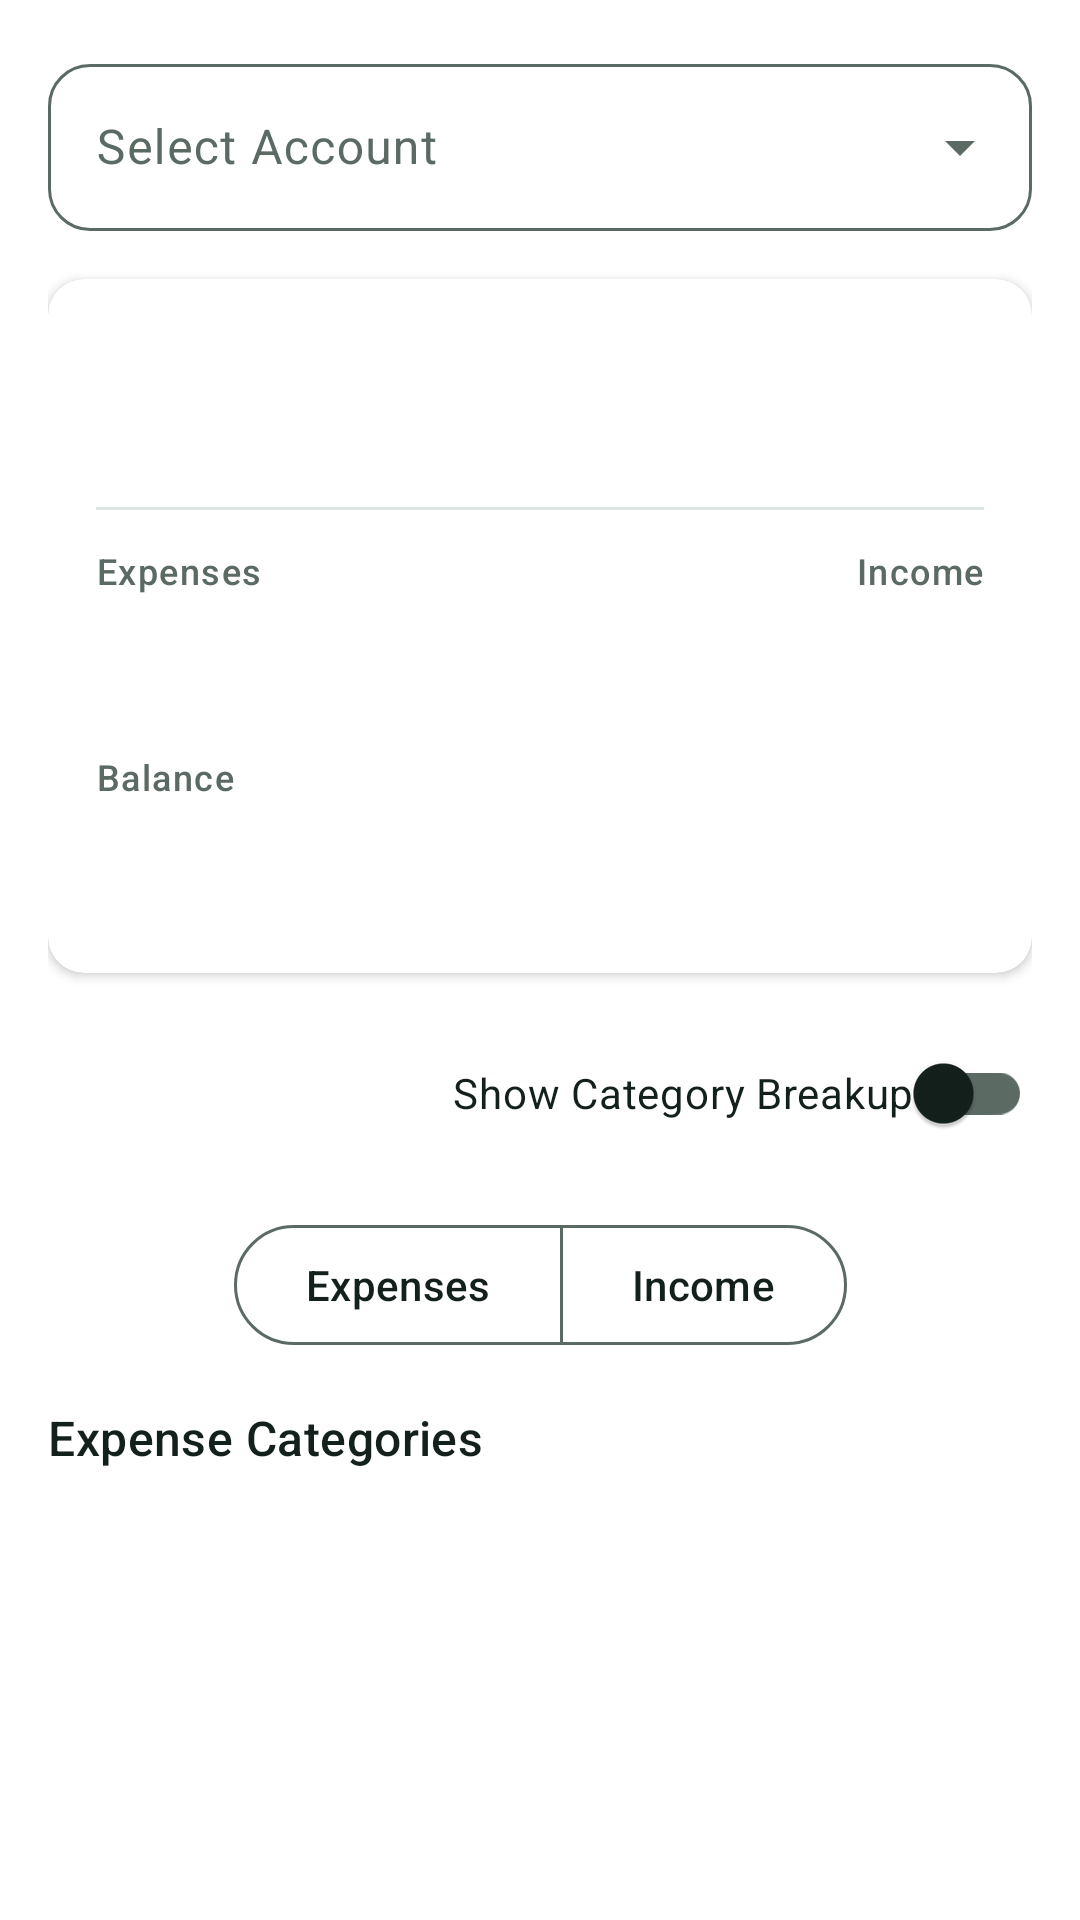

This screen was rendered from an Android layout file. Write that file and the resources it references.
<!-- AndroidManifest.xml: application theme Theme.ExpenseMate -->
<!-- res/layout/fragment_summary.xml -->
<?xml version="1.0" encoding="utf-8"?>
<androidx.constraintlayout.widget.ConstraintLayout xmlns:android="http://schemas.android.com/apk/res/android"
    xmlns:app="http://schemas.android.com/apk/res-auto"
    xmlns:tools="http://schemas.android.com/tools"
    android:layout_width="match_parent"
    android:layout_height="match_parent"
    android:background="?attr/colorSurface"
    android:padding="16dp">

    <com.google.android.material.textfield.TextInputLayout
        android:id="@+id/account_dropdown_layout"
        style="@style/Widget.Material3.TextInputLayout.OutlinedBox.ExposedDropdownMenu"
        android:layout_width="0dp"
        android:layout_height="wrap_content"
        android:hint="Select Account"
        app:layout_constraintEnd_toEndOf="parent"
        app:layout_constraintStart_toStartOf="parent"
        app:layout_constraintTop_toTopOf="parent">

        <AutoCompleteTextView
            android:id="@+id/account_dropdown"
            android:layout_width="match_parent"
            android:layout_height="wrap_content"
            android:inputType="none" />

    </com.google.android.material.textfield.TextInputLayout>

    <com.google.android.material.card.MaterialCardView
        android:id="@+id/summary_card"
        android:layout_width="match_parent"
        android:layout_height="wrap_content"
        android:layout_marginTop="16dp"
        app:cardElevation="2dp"
        style="@style/Widget.Material3.CardView.Elevated"
        app:layout_constraintTop_toBottomOf="@id/account_dropdown_layout"
        app:layout_constraintStart_toStartOf="parent"
        app:layout_constraintEnd_toEndOf="parent">

        <androidx.constraintlayout.widget.ConstraintLayout
            android:layout_width="match_parent"
            android:layout_height="wrap_content"
            android:padding="16dp">

            
            <ImageButton
                android:id="@+id/btn_prev_month"
                android:layout_width="48dp"
                android:layout_height="48dp"
                android:background="?attr/selectableItemBackgroundBorderless"
                android:contentDescription="Previous month"
                android:src="@drawable/ic_chevron_left"
                app:tint="?attr/colorOnSurfaceVariant"
                app:layout_constraintStart_toStartOf="parent"
                app:layout_constraintTop_toTopOf="parent"
                app:layout_constraintBottom_toBottomOf="@+id/tv_period" />

            <TextView
                android:id="@+id/tv_period"
                android:layout_width="0dp"
                android:layout_height="wrap_content"
                android:gravity="center"
                android:layout_marginHorizontal="8dp"
                android:textAppearance="?attr/textAppearanceTitleMedium"
                android:textStyle="bold"
                android:textColor="?attr/colorOnSurface"
                app:layout_constraintStart_toEndOf="@id/btn_prev_month"
                app:layout_constraintEnd_toStartOf="@id/btn_next_month"
                app:layout_constraintTop_toTopOf="parent"
                app:layout_constraintBottom_toBottomOf="@id/btn_prev_month" />

            <ImageButton
                android:id="@+id/btn_next_month"
                android:layout_width="48dp"
                android:layout_height="48dp"
                android:background="?attr/selectableItemBackgroundBorderless"
                android:contentDescription="Next month"
                android:src="@drawable/ic_chevron_right"
                app:tint="?attr/colorOnSurfaceVariant"
                app:layout_constraintEnd_toEndOf="parent"
                app:layout_constraintTop_toTopOf="parent"
                app:layout_constraintBottom_toBottomOf="@+id/tv_period" />

            <com.google.android.material.divider.MaterialDivider
                android:id="@+id/divider1"
                android:layout_width="match_parent"
                android:layout_height="wrap_content"
                android:layout_marginTop="12dp"
                app:layout_constraintTop_toBottomOf="@id/btn_prev_month"/>

            
            <TextView
                android:id="@+id/total_amount_label"
                android:layout_width="wrap_content"
                android:layout_height="wrap_content"
                android:layout_marginTop="12dp"
                android:text="Expenses"
                android:textAppearance="?attr/textAppearanceLabelMedium"
                android:textColor="?attr/colorOnSurfaceVariant"
                app:layout_constraintStart_toStartOf="parent"
                app:layout_constraintTop_toBottomOf="@id/divider1" />

            <TextView
                android:id="@+id/tv_total_amount"
                android:layout_width="wrap_content"
                android:layout_height="wrap_content"
                android:layout_marginTop="4dp"
                android:textColor="@color/debit_color"
                android:textAppearance="?attr/textAppearanceHeadlineSmall"
                android:textStyle="bold"
                app:layout_constraintStart_toStartOf="parent"
                app:layout_constraintTop_toBottomOf="@id/total_amount_label" />

            
            <TextView
                android:id="@+id/total_income_label"
                android:layout_width="wrap_content"
                android:layout_height="wrap_content"
                android:text="Income"
                android:textAppearance="?attr/textAppearanceLabelMedium"
                android:textColor="?attr/colorOnSurfaceVariant"
                app:layout_constraintEnd_toEndOf="parent"
                app:layout_constraintTop_toTopOf="@id/total_amount_label" />

            <TextView
                android:id="@+id/tv_total_income"
                android:layout_width="wrap_content"
                android:layout_height="wrap_content"
                android:layout_marginTop="4dp"
                android:textColor="@color/credit_color"
                android:textAppearance="?attr/textAppearanceHeadlineSmall"
                android:textStyle="bold"
                app:layout_constraintEnd_toEndOf="parent"
                app:layout_constraintTop_toBottomOf="@id/total_income_label" />

            
            <TextView
                android:id="@+id/tv_total_balance_label"
                android:layout_width="wrap_content"
                android:layout_height="wrap_content"
                android:layout_marginTop="16dp"
                android:text="Balance"
                android:textAppearance="?attr/textAppearanceLabelMedium"
                android:textColor="?attr/colorOnSurfaceVariant"
                app:layout_constraintStart_toStartOf="parent"
                app:layout_constraintTop_toBottomOf="@id/tv_total_amount" />

            <TextView
                android:id="@+id/tv_total_balance"
                android:layout_width="wrap_content"
                android:layout_height="wrap_content"
                android:layout_marginTop="4dp"
                android:textColor="?attr/colorPrimary"
                android:textAppearance="?attr/textAppearanceHeadlineMedium"
                android:textStyle="bold"
                app:layout_constraintStart_toStartOf="parent"
                app:layout_constraintTop_toBottomOf="@id/tv_total_balance_label" />

        </androidx.constraintlayout.widget.ConstraintLayout>

    </com.google.android.material.card.MaterialCardView>

    <com.google.android.material.switchmaterial.SwitchMaterial
        android:id="@+id/switch_category_breakup"
        android:layout_width="wrap_content"
        android:layout_height="wrap_content"
        android:text="Show Category Breakup"
        android:checked="false"
        android:textColor="?attr/colorOnSurface"
        app:layout_constraintEnd_toEndOf="parent"
        app:layout_constraintTop_toBottomOf="@id/summary_card"
        android:layout_marginTop="16dp" />

    <com.google.android.material.button.MaterialButtonToggleGroup
        android:id="@+id/breakdown_toggle"
        android:layout_width="wrap_content"
        android:layout_height="wrap_content"
        android:layout_marginTop="16dp"
        app:singleSelection="true"
        app:selectionRequired="true"
        app:layout_constraintStart_toStartOf="parent"
        app:layout_constraintEnd_toEndOf="parent"
        app:layout_constraintTop_toBottomOf="@id/switch_category_breakup">

        <com.google.android.material.button.MaterialButton
            android:id="@+id/btn_expense_breakdown"
            android:layout_width="wrap_content"
            android:layout_height="wrap_content"
            android:text="Expenses"
            style="@style/Widget.Material3.Button.OutlinedButton" />

        <com.google.android.material.button.MaterialButton
            android:id="@+id/btn_income_breakdown"
            android:layout_width="wrap_content"
            android:layout_height="wrap_content"
            android:text="Income"
            style="@style/Widget.Material3.Button.OutlinedButton" />

    </com.google.android.material.button.MaterialButtonToggleGroup>

    <TextView
        android:id="@+id/breakdown_label"
        android:layout_width="wrap_content"
        android:layout_height="wrap_content"
        android:layout_marginTop="16dp"
        android:text="Expense Categories"
        android:textAppearance="?attr/textAppearanceTitleMedium"
        android:textColor="?attr/colorOnSurface"
        app:layout_constraintStart_toStartOf="parent"
        app:layout_constraintTop_toBottomOf="@id/breakdown_toggle" />

    <androidx.recyclerview.widget.RecyclerView
        android:id="@+id/rv_categories"
        android:layout_width="0dp"
        android:layout_height="0dp"
        android:layout_marginTop="8dp"
        android:clipToPadding="false"
        android:paddingBottom="16dp"
        app:layout_constraintBottom_toBottomOf="parent"
        app:layout_constraintEnd_toEndOf="parent"
        app:layout_constraintStart_toStartOf="parent"
        app:layout_constraintTop_toBottomOf="@id/breakdown_label" />

</androidx.constraintlayout.widget.ConstraintLayout>
<!-- resources referenced by this layout -->
<resources>
  <color name="primary">#0E6B5A</color>
  <color name="on_primary">#FFFFFF</color>
  <color name="primary_container">#CFEDE3</color>
  <color name="on_primary_container">#00382D</color>
  <color name="transfer">#37548F</color>
  <color name="alert">#B23A2C</color>
  <color name="background">#F4F7F5</color>
  <color name="on_surface">#14201B</color>
  <color name="surface">#FFFFFF</color>
  <color name="surface_variant">#E8F0EC</color>
  <color name="on_surface_variant">#5B6A63</color>
  <color name="outline">#DDE6E1</color>
  <style name="ThemeOverlay.ExpenseMate.BottomSheet" parent="ThemeOverlay.Material3.BottomSheetDialog">
          <item name="bottomSheetStyle">@style/Widget.ExpenseMate.BottomSheet</item>
          <item name="android:navigationBarColor">@color/surface</item>
      </style>
  <style name="Widget.ExpenseMate.Toolbar" parent="Widget.Material3.Toolbar">
          <item name="android:background">@color/background</item>
          <item name="titleTextAppearance">@style/Text.ExpenseMate.ScreenTitle</item>
      </style>
  <style name="Widget.ExpenseMate.Card" parent="Widget.Material3.CardView.Filled">
          <item name="cardBackgroundColor">@color/surface</item>
          <item name="cardCornerRadius">16dp</item>
          <item name="cardElevation">0dp</item>
          <item name="strokeWidth">0dp</item>
      </style>
  <style name="Widget.ExpenseMate.Field" parent="Widget.Material3.TextInputLayout.FilledBox">
          <item name="boxBackgroundColor">@color/field_box</item>
          <item name="boxStrokeWidth">0dp</item>
          <item name="boxStrokeWidthFocused">0dp</item>
          <item name="boxCornerRadiusTopStart">14dp</item>
          <item name="boxCornerRadiusTopEnd">14dp</item>
          <item name="boxCornerRadiusBottomStart">14dp</item>
          <item name="boxCornerRadiusBottomEnd">14dp</item>
      </style>
  <style name="Widget.ExpenseMate.BottomSheet" parent="Widget.Material3.BottomSheet.Modal">
          <item name="backgroundTint">@color/surface</item>
          <item name="shapeAppearance">@style/Shape.ExpenseMate.Sheet</item>
      </style>
  <style name="Text.ExpenseMate.ScreenTitle" parent="TextAppearance.Material3.TitleLarge">
          <item name="android:fontFamily">sans-serif-medium</item>
          <item name="android:textColor">@color/on_surface</item>
      </style>
  <style name="Shape.ExpenseMate.Sheet" parent="">
          <item name="cornerFamily">rounded</item>
          <item name="cornerSizeTopLeft">22dp</item>
          <item name="cornerSizeTopRight">22dp</item>
          <item name="cornerSizeBottomLeft">0dp</item>
          <item name="cornerSizeBottomRight">0dp</item>
      </style>
</resources>
